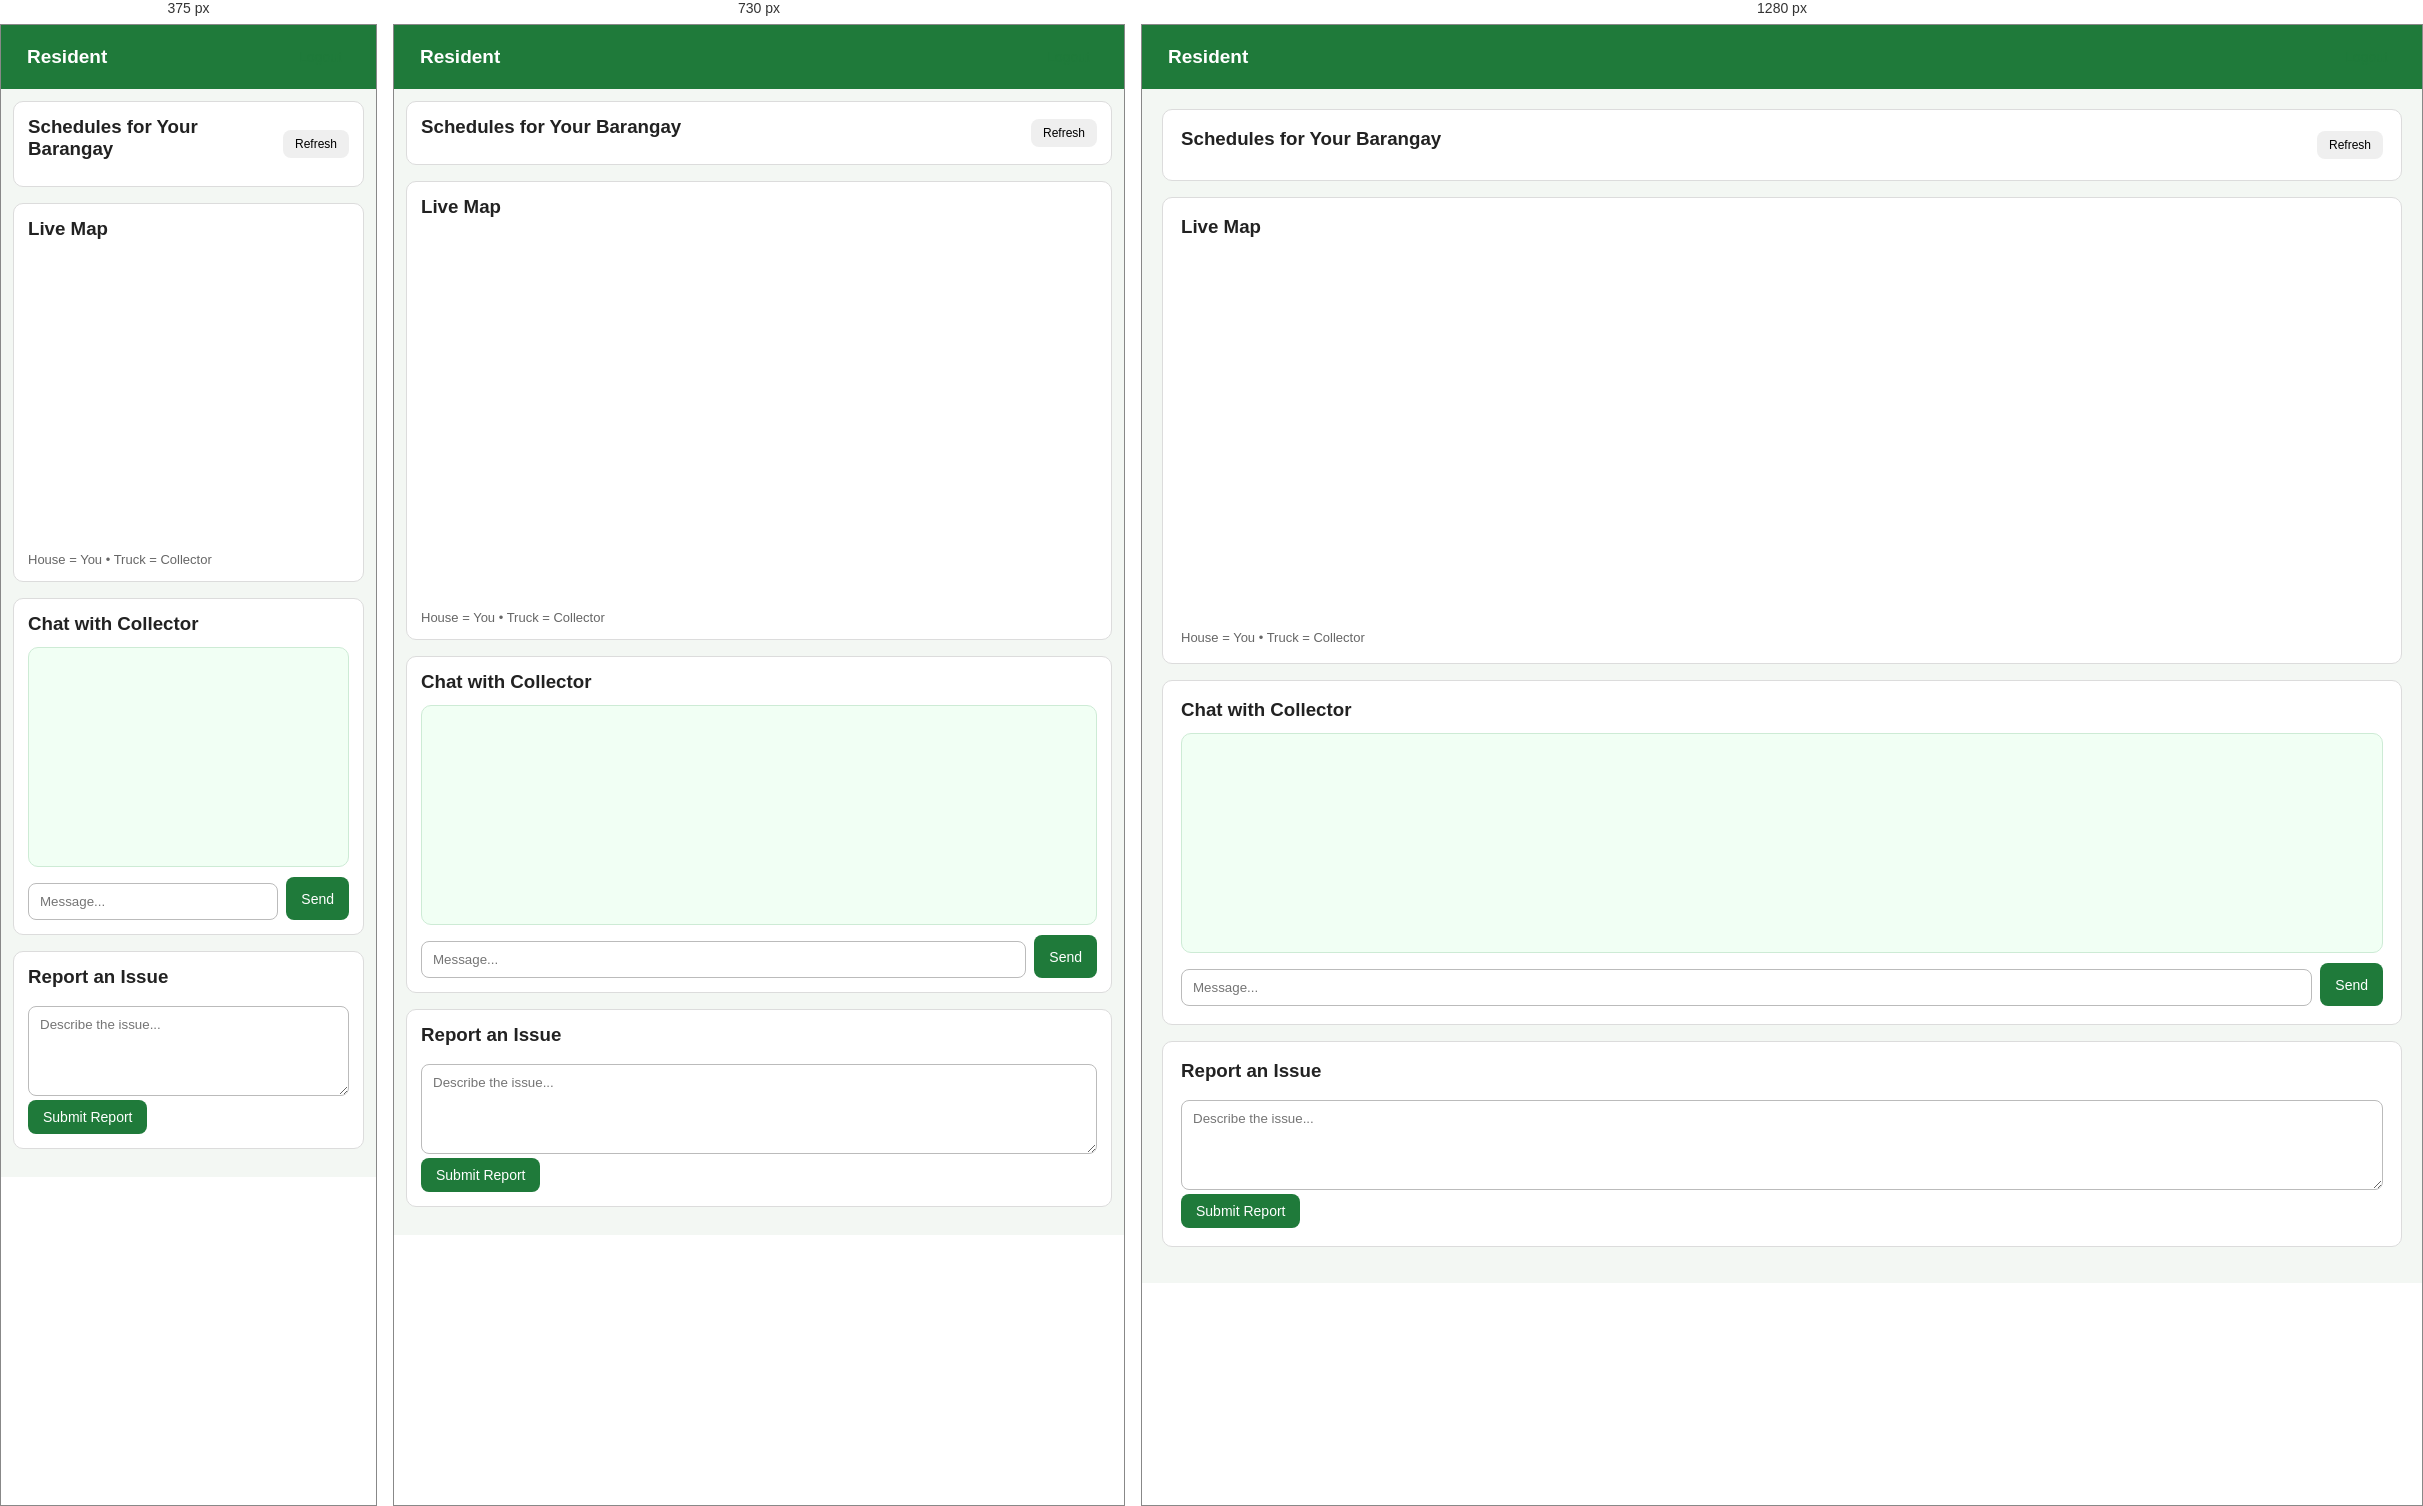
Rendered at 375 px, 730 px and 1280 px, left to right.

<!-- file: resident 5.html -->
<!doctype html>
<html lang="en">

<head>
  <meta charset="utf-8" />
  <meta name="viewport" content="width=device-width,initial-scale=1" />
  <title>Resident — GarboTrack</title>

  <link rel="stylesheet" href="css/garbotrack.css" />
  <link rel="stylesheet" href="https://cdnjs.cloudflare.com/ajax/libs/font-awesome/6.5.0/css/all.min.css" />
  <link rel="stylesheet" href="https://unpkg.com/leaflet@1.9.4/dist/leaflet.css" />
  <link rel="stylesheet" href="https://unpkg.com/leaflet-routing-machine@latest/dist/leaflet-routing-machine.css" />
</head>

<body>

<header class="topbar">
  <i class="fa-solid fa-house"></i> Resident
  <button class="btn ghost" onclick="GARBO.logout()" style="margin-left:auto;">Logout</button>
</header>

<main class="dashboard">

  <!-- Schedules -->
  <section class="card wide">
    <div class="row-between">
      <h3>Schedules for Your Barangay</h3>
      <button id="refreshSchedules" class="btn small">Refresh</button>
    </div>
    <ul id="scheduleList" class="list"></ul>
  </section>

  <!-- Map -->
  <section class="card wide">
    <h3>Live Map</h3>
    <div id="map"></div>
    <p class="muted">House = You • Truck = Collector</p>
  </section>

  <!-- Chat -->
  <section class="card">
    <h3>Chat with Collector</h3>
    <div id="chatBox"></div>

    <div style="display:flex;gap:8px;margin-top:10px;">
      <input id="chatInput" placeholder="Message..." />
      <button id="sendChat" class="btn primary">Send</button>
    </div>
  </section>

  <!-- Reports -->
  <section class="card">
    <h3>Report an Issue</h3>
    <textarea id="reportText" placeholder="Describe the issue..."></textarea>
    <button id="sendReport" class="btn primary">Submit Report</button>
  </section>

</main>

<script src="https://unpkg.com/leaflet@1.9.4/dist/leaflet.js"></script>
<script src="https://unpkg.com/leaflet-routing-machine@latest/dist/leaflet-routing-machine.js"></script>

<!-- Your JS file -->
<script src="js/resident.js"></script>

</body>
</html>


/* @media block from garbotrack.css */
@media (min-width: 700px) {
  #map {
    height: 380px;
  }
}

/* @media block from garbotrack.css */
@media (max-width: 760px) {
  .dashboard {
    padding: 12px;
  }

  .card {
    padding: 14px;
  }

  .list-item {
    flex-direction: column;
    align-items: flex-start;
    gap: 10px;
  }
}